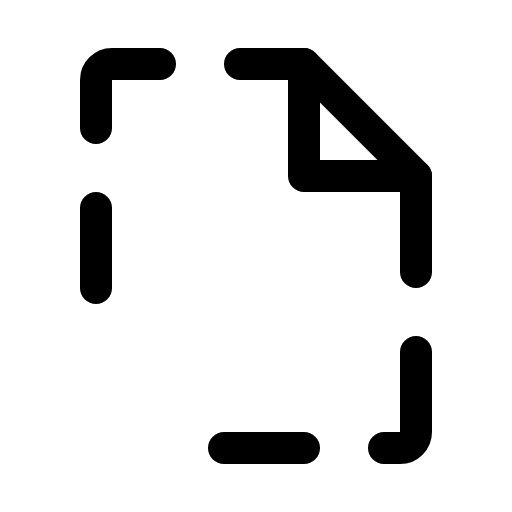
t = 0.00 s
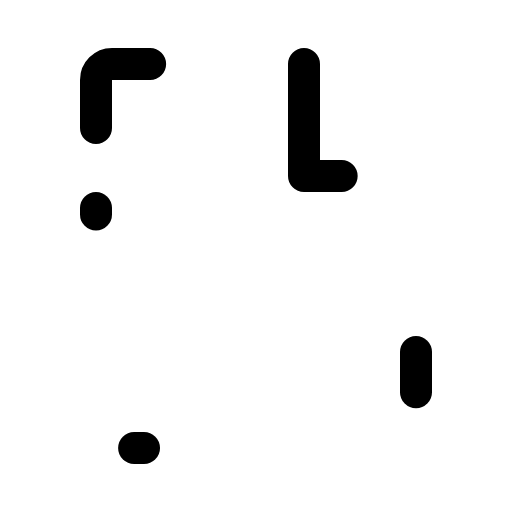
t = 1.80 s
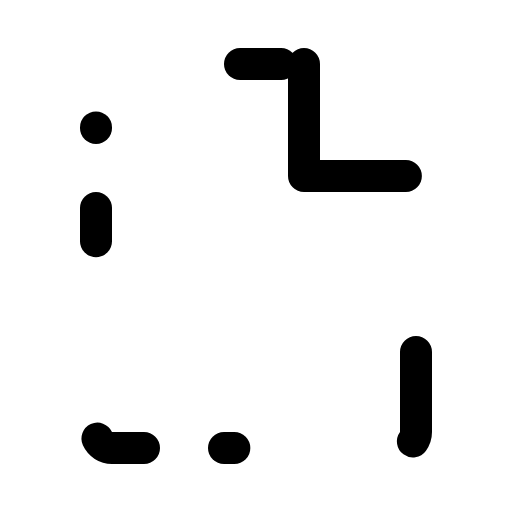
t = 2.18 s
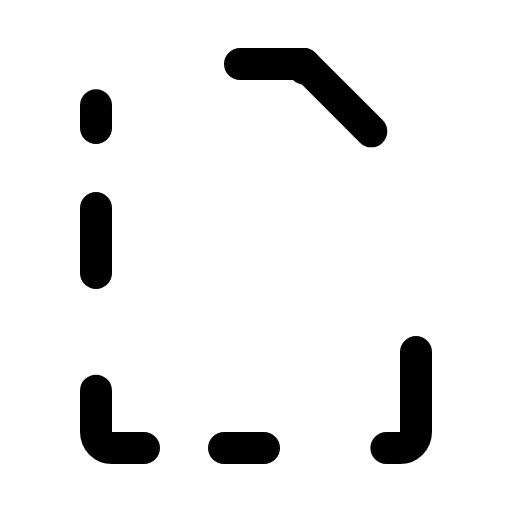
t = 2.55 s
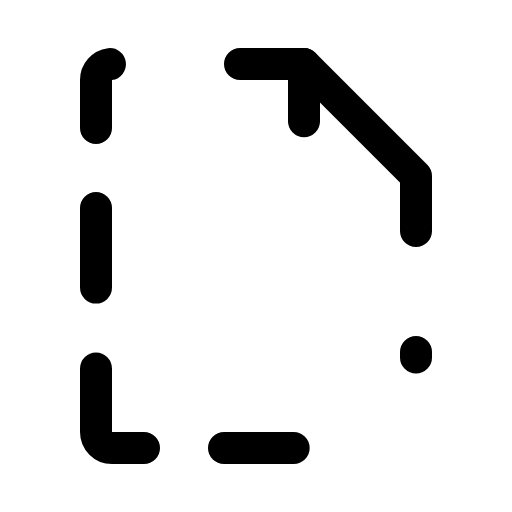
t = 2.93 s

The animated SVG that drew these frames (rendered in a browser with its animation timeline set to each time). Animation: 1 CSS @keyframes rule; one cycle of 3.30 s, repeats indefinitely.

<svg xmlns="http://www.w3.org/2000/svg" viewBox="0 0 256 256">
  <style>
    .draw-line {
      stroke-dasharray: 1;
      stroke-dashoffset: 0;
    }
    svg:hover .draw-line {
      animation: phosphor-draw-in 1.5s ease-in-out infinite;
    }
    @keyframes phosphor-draw-in {
      0%   { stroke-dashoffset: 1; }
      100% { stroke-dashoffset: 0; }
    }
  </style><rect width="256" height="256" fill="none"/><path d="M72,224H56a8,8,0,0,1-8-8V184" fill="none" stroke="currentColor" stroke-linecap="round" stroke-linejoin="round" stroke-width="16" class="draw-line" pathLength="1" style="animation-delay: 0s"/><polyline points="120 32 152 32 208 88 208 136" fill="none" stroke="currentColor" stroke-linecap="round" stroke-linejoin="round" stroke-width="16" class="draw-line" pathLength="1" style="animation-delay: 0.3s"/><path d="M48,64V40a8,8,0,0,1,8-8H80" fill="none" stroke="currentColor" stroke-linecap="round" stroke-linejoin="round" stroke-width="16" class="draw-line" pathLength="1" style="animation-delay: 0.6s"/><polyline points="152 32 152 88 208 88" fill="none" stroke="currentColor" stroke-linecap="round" stroke-linejoin="round" stroke-width="16" class="draw-line" pathLength="1" style="animation-delay: 0.9s"/><path d="M208,176v40a8,8,0,0,1-8,8h-8" fill="none" stroke="currentColor" stroke-linecap="round" stroke-linejoin="round" stroke-width="16" class="draw-line" pathLength="1" style="animation-delay: 1.2s"/><line x1="48" y1="104" x2="48" y2="144" fill="none" stroke="currentColor" stroke-linecap="round" stroke-linejoin="round" stroke-width="16" class="draw-line" pathLength="1" style="animation-delay: 1.5s"/><line x1="112" y1="224" x2="152" y2="224" fill="none" stroke="currentColor" stroke-linecap="round" stroke-linejoin="round" stroke-width="16" class="draw-line" pathLength="1" style="animation-delay: 1.8s"/></svg>
